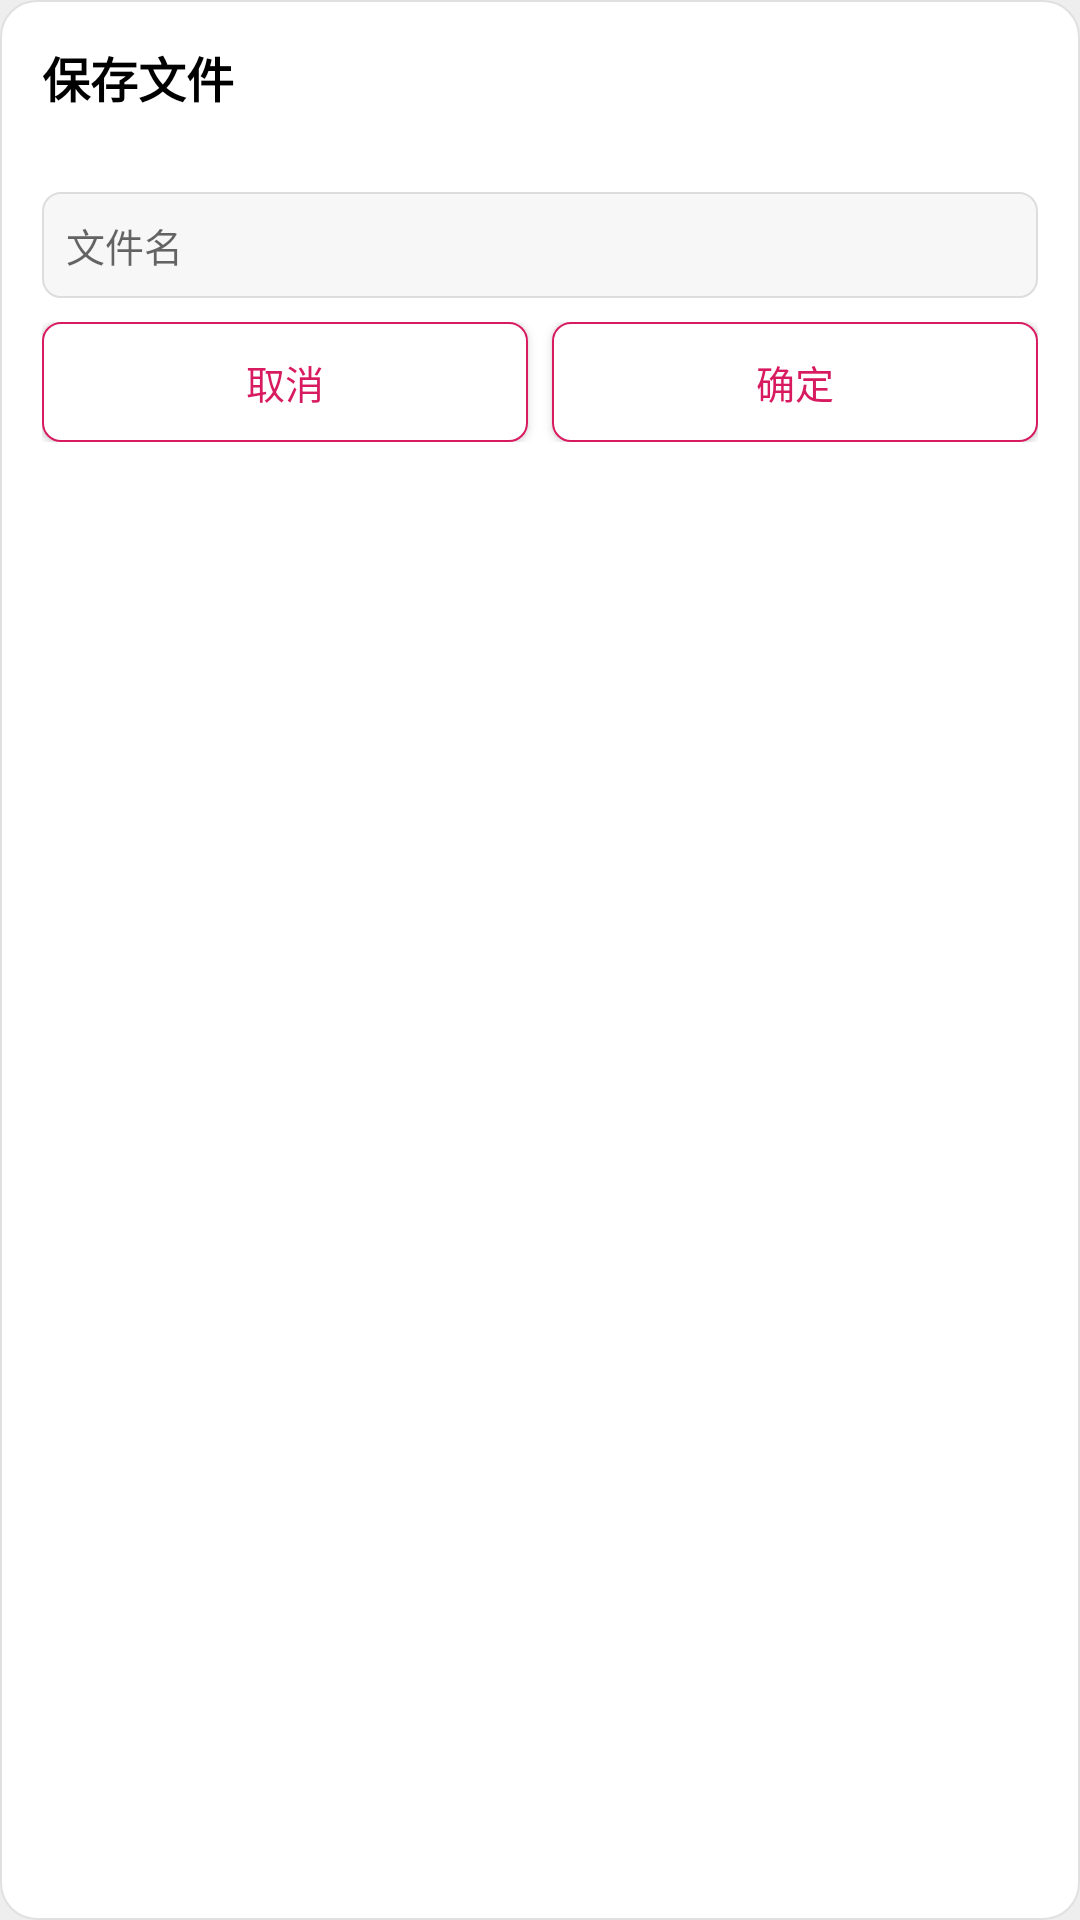

This screen was rendered from an Android layout file. Write that file and the resources it references.
<!-- AndroidManifest.xml: application theme Theme.BleDebug -->
<!-- res/layout/dialog_save_file.xml -->
<?xml version="1.0" encoding="utf-8"?>
<LinearLayout xmlns:android="http://schemas.android.com/apk/res/android"
    android:layout_width="match_parent"
    android:layout_height="wrap_content"
    android:background="@drawable/bg_dialog_card"
    android:orientation="vertical"
    android:padding="14dp">

    <TextView
        android:layout_width="match_parent"
        android:layout_height="wrap_content"
        android:text="保存文件"
        android:textColor="@color/text_primary"
        android:textSize="16sp"
        android:textStyle="bold" />

    <TextView
        android:id="@+id/tvDir"
        android:layout_width="match_parent"
        android:layout_height="wrap_content"
        android:layout_marginTop="4dp"
        android:textColor="@color/text_secondary"
        android:textSize="11sp" />

    <EditText
        android:id="@+id/etFileName"
        android:layout_width="match_parent"
        android:layout_height="wrap_content"
        android:layout_marginTop="8dp"
        android:background="@drawable/bg_edit"
        android:hint="文件名"
        android:inputType="text"
        android:maxLines="1"
        android:padding="8dp"
        android:textSize="13sp" />

    <LinearLayout
        android:layout_width="match_parent"
        android:layout_height="wrap_content"
        android:layout_marginTop="8dp"
        android:orientation="horizontal">

        <Button
            android:id="@+id/btnCancel"
            android:layout_width="0dp"
            android:layout_height="40dp"
            android:layout_weight="1"
            android:background="@drawable/bg_btn_primary"
            android:text="@string/cancel"
            android:textColor="@color/colorPrimary"
            android:textSize="13sp" />

        <Button
            android:id="@+id/btnOk"
            android:layout_width="0dp"
            android:layout_height="40dp"
            android:layout_marginStart="8dp"
            android:layout_weight="1"
            android:background="@drawable/bg_btn_primary"
            android:text="@string/ok"
            android:textColor="@color/colorPrimary"
            android:textSize="13sp" />
    </LinearLayout>
</LinearLayout>
<!-- resources referenced by this layout -->
<resources>
  <color name="colorPrimary">#FFD81B60</color>
  <color name="text_primary">#FF000000</color>
  <color name="text_secondary">#FFA69A9A</color>
  <!-- drawable bg_btn_primary (drawable) -->
  <?xml version="1.0" encoding="utf-8"?>
  <selector xmlns:android="http://schemas.android.com/apk/res/android">
      <item android:state_pressed="true">
          <shape android:shape="rectangle">
              <solid android:color="#33D81B60" />
              <corners android:radius="6dp" />
              <stroke android:width="0.5dp" android:color="#FFD81B60" />
          </shape>
      </item>
      <item>
          <shape android:shape="rectangle">
              <solid android:color="#FFFFFFFF" />
              <corners android:radius="6dp" />
              <stroke android:width="0.5dp" android:color="#FFD81B60" />
          </shape>
      </item>
  </selector>
  <!-- drawable bg_dialog_card (drawable) -->
  <?xml version="1.0" encoding="utf-8"?>
  <shape xmlns:android="http://schemas.android.com/apk/res/android" android:shape="rectangle">
      <solid android:color="#FFFFFFFF" />
      <corners android:radius="12dp" />
      <stroke android:width="0.5dp" android:color="#FFE0E0E0" />
  </shape>
  <!-- drawable bg_edit (drawable) -->
  <?xml version="1.0" encoding="utf-8"?>
  <shape xmlns:android="http://schemas.android.com/apk/res/android" android:shape="rectangle">
      <solid android:color="#FFF7F7F7" />
      <corners android:radius="6dp" />
      <stroke android:width="0.5dp" android:color="#FFDDDDDD" />
  </shape>
  <string name="cancel">取消</string>
  <string name="ok">确定</string>
  <style name="Theme.BleDebug" parent="Theme.MaterialComponents.Light.NoActionBar">
          <item name="colorPrimary">@color/colorPrimary</item>
          <item name="colorPrimaryDark">@color/colorPrimaryDark</item>
          <item name="colorAccent">@color/colorAccent</item>
          <item name="colorSecondary">@color/colorPrimary</item>
          <item name="android:windowBackground">@color/bg_page</item>
          <item name="buttonStyle">@style/AppButton</item>
      </style>
  <color name="colorPrimaryDark">#FFC2185B</color>
  <color name="colorAccent">#FFE91E63</color>
  <color name="bg_page">#FFEFEEEE</color>
  <style name="AppButton" parent="Widget.AppCompat.Button">
          <item name="android:background">@drawable/bg_btn_primary</item>
          <item name="backgroundTint">@null</item>
          <item name="android:textColor">@color/colorPrimary</item>
          <item name="android:textSize">13sp</item>
          <item name="android:textAllCaps">false</item>
          <item name="android:minWidth">0dp</item>
          <item name="android:minHeight">38dp</item>
          <item name="android:paddingStart">10dp</item>
          <item name="android:paddingEnd">10dp</item>
      </style>
</resources>
